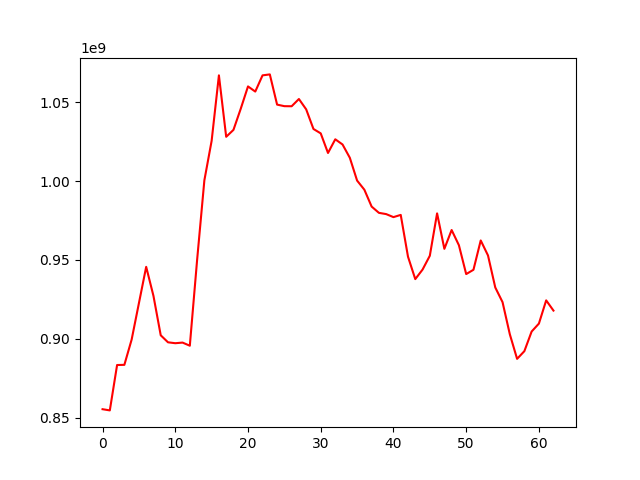

Source data for this figure (header and first rows):
, 0
0, 855467503
1, 854708258
2, 883456215
3, 883568494
4, 899559012
5, 922607773
6, 945650311
7, 927257129
8, 902296409
9, 897845508
10, 897271575
11, 897667630
12, 895687330
13, 949886233
14, 1000442212
15, 1025487714
16, 1066962925
17, 1028036693
18, 1032411529
19, 1045782886
20, 1059943655
21, 1056684235
22, 1066955853
23, 1067563361
24, 1048427132
25, 1047437812
26, 1047385259
27, 1051977752
28, 1045416481
29, 1032991892
30, 1030197633
31, 1017783906
32, 1026454465
33, 1023160465
34, 1014753699
35, 1000306844
36, 994511279
37, 983828858
38, 979862108
39, 979060018
40, 977148128
41, 978558576
42, 952082311
43, 937877700
44, 943901957
45, 952674732
46, 979531032
47, 957063153
48, 968981655
49, 959333066
50, 941067473
51, 943787901
52, 962366286
53, 952863841
54, 932583834
55, 923283269
56, 902952377
57, 887365846
58, 892233297
59, 904671646
... 3 more rows
